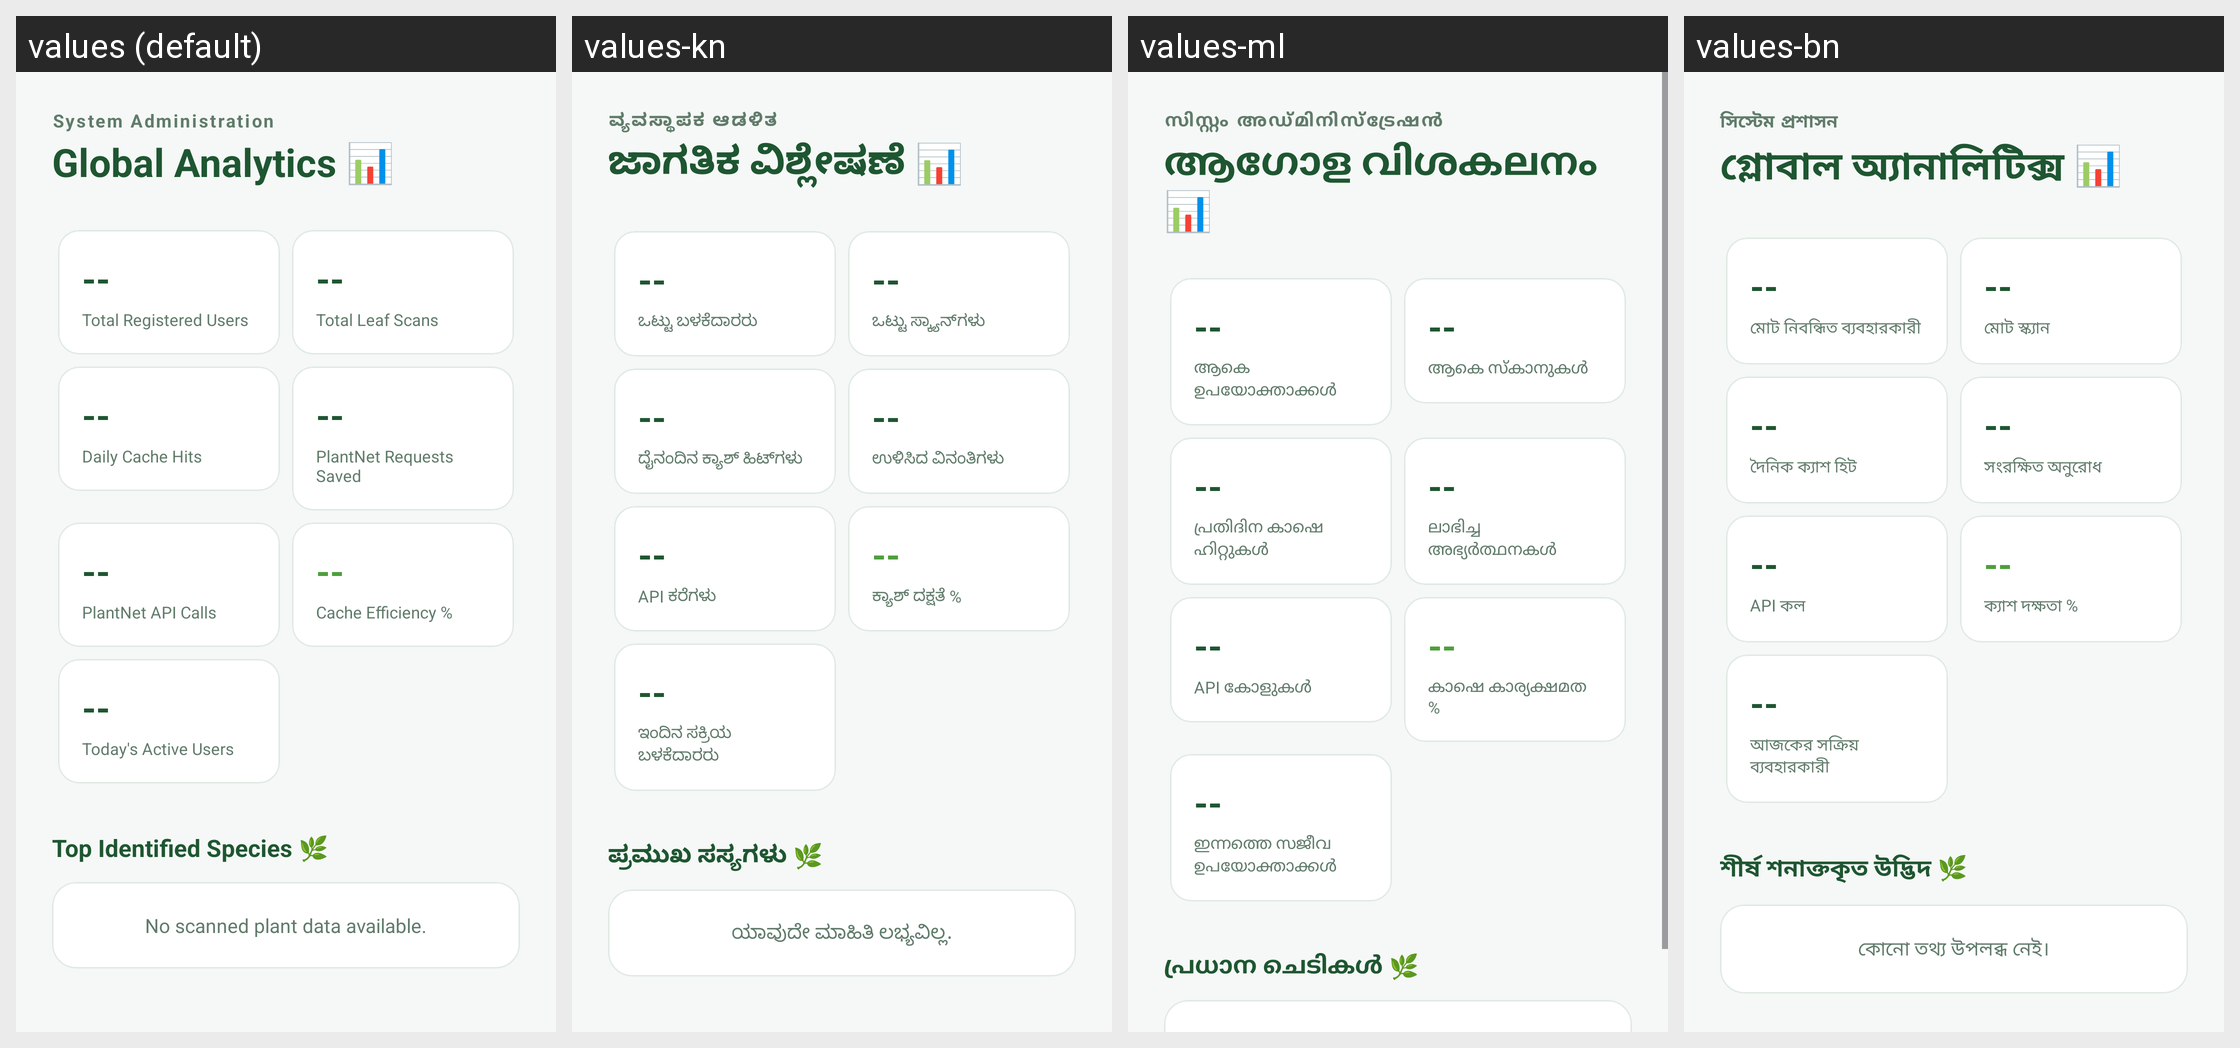

The same Android screen rendered under several of its app's locales, left to right. List the strings drawn on it with the default value and each locale's translation.
Android screen res/layout/fragment_admin_analytics.xml rendered under 4 locales, left to right: values (default), values-kn, values-ml, values-bn. Device: Nexus 5 (rendered at 1080×1920; each locale shown at half size, 540×960, under a caption strip naming it); theme Theme.PlantLensAI.
Other locales in the repository, not shown: values-gu, values-hi, values-mr, values-pa, values-ta, values-te.
Strings drawn on this screen, with the default value and each locale's value (text and hints the layout hard-codes, and strings that could not be matched under every locale, appear in the picture but are not listed):

sys_admin_title
  values: System Administration
  values-kn: ವ್ಯವಸ್ಥಾಪಕ ಆಡಳಿತ
  values-ml: സിസ്റ്റം അഡ്മിനിസ്ട്രേഷൻ
  values-bn: সিস্টেম প্রশাসন

global_analytics_title
  values: Global Analytics 📊
  values-kn: ಜಾಗತಿಕ ವಿಶ್ಲೇಷಣೆ 📊
  values-ml: ആഗോള വിശകലനം 📊
  values-bn: গ্লোবাল অ্যানালিটিক্স 📊

total_registered_users
  values: Total Registered Users
  values-kn: ಒಟ್ಟು ಬಳಕೆದಾರರು
  values-ml: ആകെ ഉപയോക്താക്കൾ
  values-bn: মোট নিবন্ধিত ব্যবহারকারী

total_scans
  values: Total Leaf Scans
  values-kn: ಒಟ್ಟು ಸ್ಕ್ಯಾನ್‌ಗಳು
  values-ml: ആകെ സ്കാനുകൾ
  values-bn: মোট স্ক্যান

daily_cache_hits
  values: Daily Cache Hits
  values-kn: ದೈನಂದಿನ ಕ್ಯಾಶ್ ಹಿಟ್‌ಗಳು
  values-ml: പ്രതിദിന കാഷെ ഹിറ്റുകൾ
  values-bn: দৈনিক ক্যাশ হিট

requests_saved
  values: PlantNet Requests Saved
  values-kn: ಉಳಿಸಿದ ವಿನಂತಿಗಳು
  values-ml: ലാഭിച്ച അഭ്യർത്ഥനകൾ
  values-bn: সংরক্ষিত অনুরোধ

api_calls
  values: PlantNet API Calls
  values-kn: API ಕರೆಗಳು
  values-ml: API കോളുകൾ
  values-bn: API কল

cache_efficiency_label
  values: Cache Efficiency %
  values-kn: ಕ್ಯಾಶ್ ದಕ್ಷತೆ %
  values-ml: കാഷെ കാര്യക്ഷമത %
  values-bn: ক্যাশ দক্ষতা %

active_users
  values: Today's Active Users
  values-kn: ಇಂದಿನ ಸಕ್ರಿಯ ಬಳಕೆದಾರರು
  values-ml: ഇന്നത്തെ സജീവ ഉപയോക്താക്കൾ
  values-bn: আজকের সক্রিয় ব্যবহারকারী

top_identified_species
  values: Top Identified Species 🌿
  values-kn: ಪ್ರಮುಖ ಸಸ್ಯಗಳು 🌿
  values-ml: പ്രധാന ചെടികൾ 🌿
  values-bn: শীর্ষ শনাক্তকৃত উদ্ভিদ 🌿
